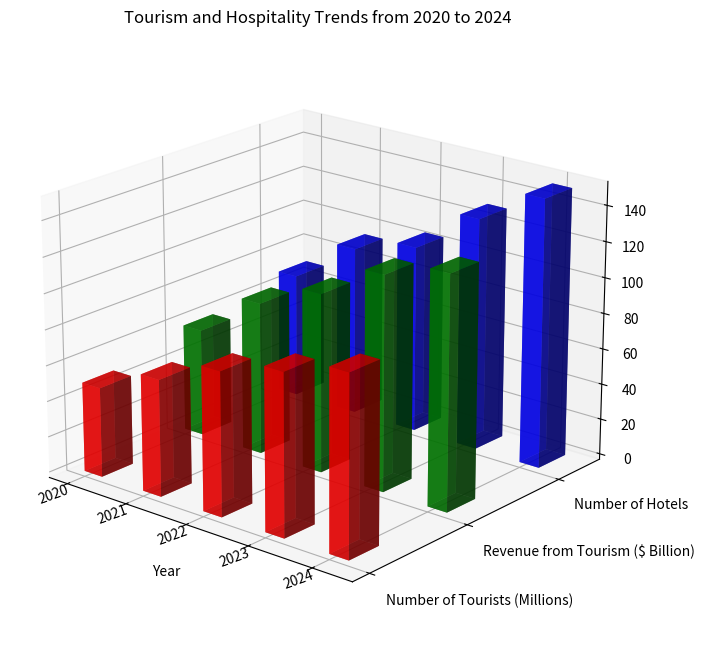

Here is the Python script that generated this plot: (Note: this script raises an exception after producing the figure.)
import numpy as np
import matplotlib.pyplot as plt
from mpl_toolkits.mplot3d import Axes3D

data = np.array([[50, 60, 70], [65, 85, 95], [80,100,105],[90,120,130], [100,130,150]], dtype=np.float32)
y_values = ['Number of Tourists (Millions)', 'Revenue from Tourism ($ Billion)', 'Number of Hotels']
x_values = ['2020', '2021', '2022', '2023', '2024']

fig = plt.figure(figsize=(12, 8))

ax1 = fig.add_subplot(111, projection='3d')
ax1.set_title("Tourism and Hospitality Trends from 2020 to 2024")

width = depth = 0.3
color_list = ['r', 'g', 'b']
alpha = 0.7

for c in range(data.shape[1]):
    x = np.arange(data.shape[0])
    y = [c]*data.shape[0]
    z = np.zeros(data.shape[0])
    dx = [width]*data.shape[0]
    dy = [depth]*data.shape[0]
    dz = data[:, c]
    color = color_list[c]
    ax1.bar3d(x, y, z, dx, dy, dz, color=color, alpha=alpha)

ax1.set_xlabel('Year')
ax1.set_xticks(np.arange(len(x_values)))
ax1.set_xticklabels(x_values, rotation=20, va='baseline')
ax1.set_yticks(np.arange(len(y_values)))
ax1.set_yticklabels(y_values, ha='left')
ax1.view_init(azim=-50, elev=20)
ax1.grid(True)

# Rescale the axis for tight layout
plt.autoscale(tight=True)
plt.tight_layout()
plt.savefig('/cpfs01/user/yehancheng/workspace/datasets/SimChartV2/demo/3D/png/217_202312302235.png')

# Clear plot
plt.clf()
